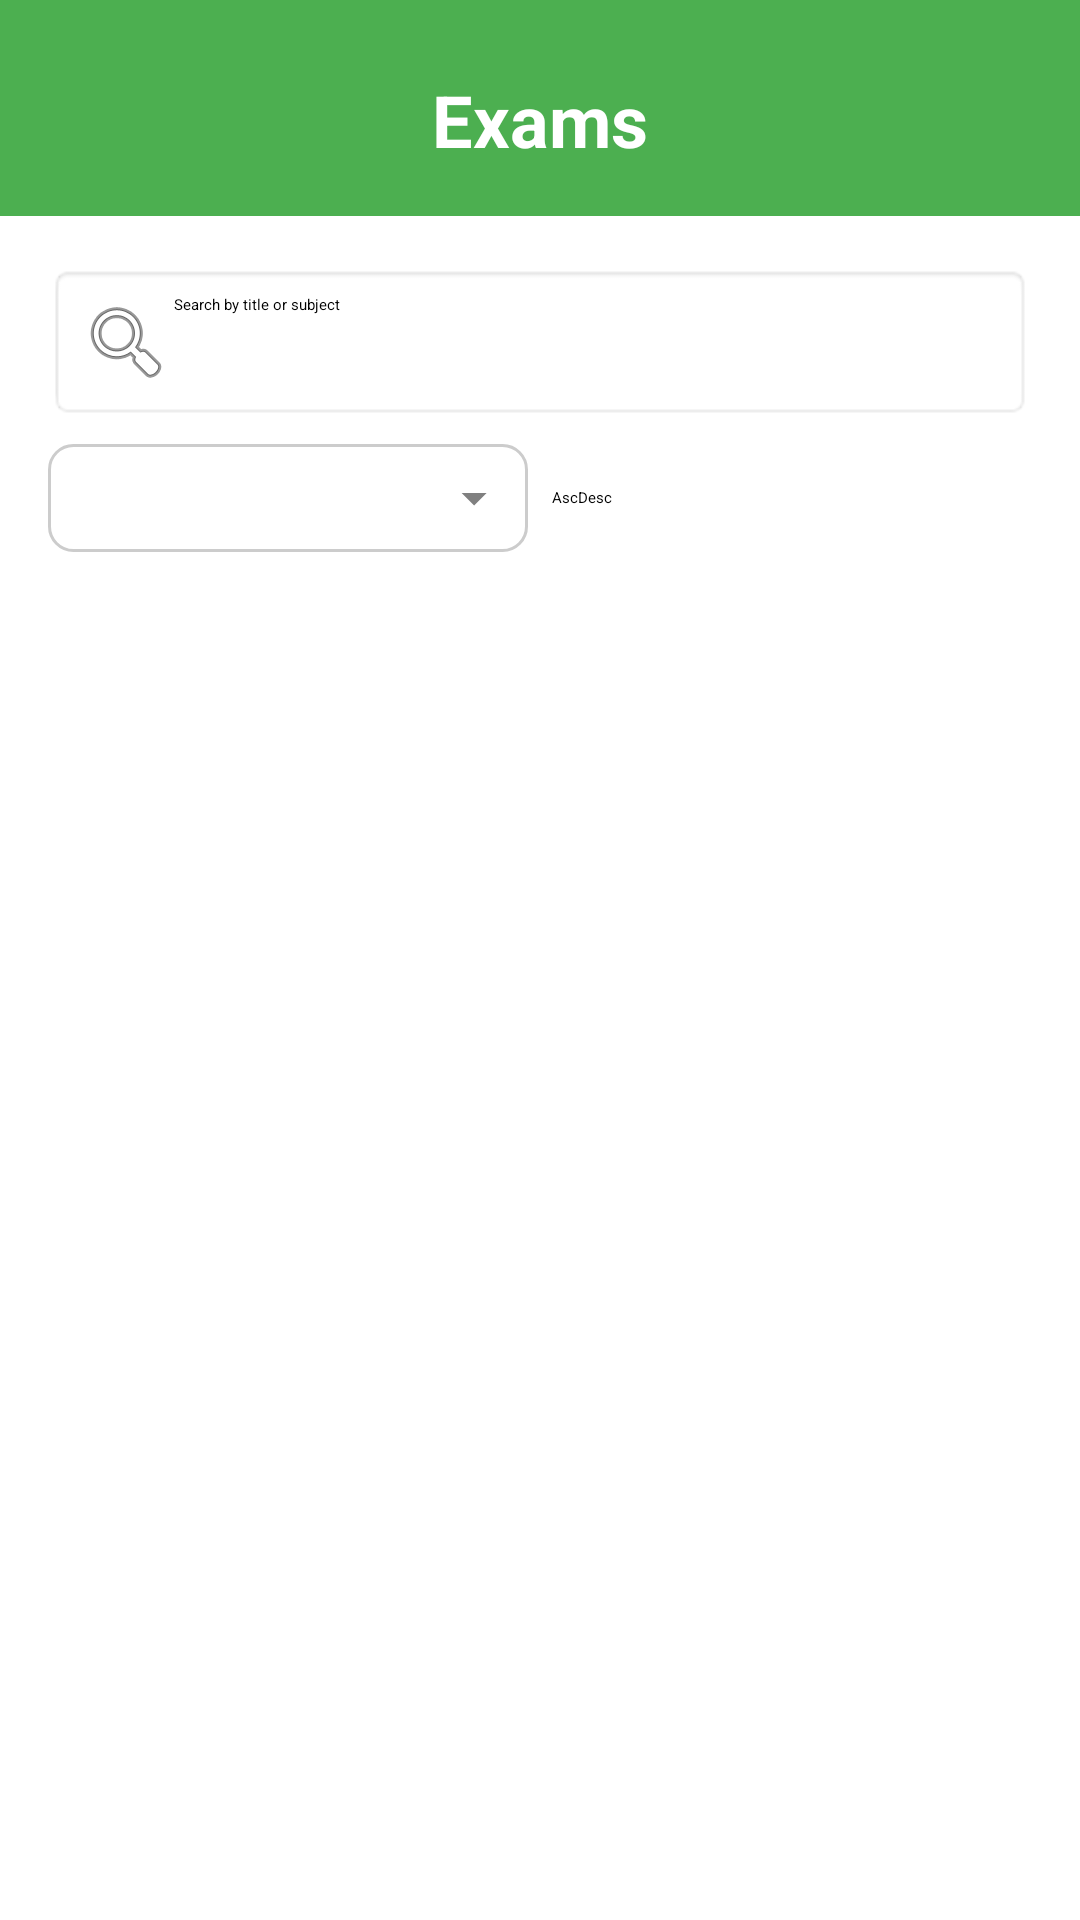

This screen was rendered from an Android layout file. Write that file and the resources it references.
<!-- AndroidManifest.xml: application theme Theme.SchoolApp -->
<!-- res/layout/activity_exam_list.xml -->
<?xml version="1.0" encoding="utf-8"?>
<LinearLayout xmlns:android="http://schemas.android.com/apk/res/android"
    android:id="@+id/mainLayout"
    android:layout_width="match_parent"
    android:layout_height="match_parent"
    android:orientation="vertical"
    android:background="@color/white"
    android:padding="0dp">

    
    <FrameLayout
        android:layout_width="match_parent"
        android:layout_height="72dp"
        android:background="@color/role_green"
        android:paddingTop="8dp">

        <TextView
            android:id="@+id/textTitle"
            style="@style/HeaderTitle"
            android:text="Exams" />
    </FrameLayout>

    
    <LinearLayout
        android:layout_width="match_parent"
        android:layout_height="match_parent"
        android:orientation="vertical"
        android:padding="16dp">

        
        <EditText
            android:id="@+id/editSearch"
            android:layout_width="match_parent"
            android:layout_height="wrap_content"
            android:hint="Search by title or subject"
            android:drawableStart="@android:drawable/ic_menu_search"
            android:padding="10dp"
            android:background="@android:drawable/editbox_background"
            android:layout_marginBottom="8dp"/>

        
        <LinearLayout
            android:layout_width="match_parent"
            android:layout_height="wrap_content"
            android:orientation="horizontal"
            android:gravity="center_vertical"
            android:layout_marginBottom="8dp">

            
            <LinearLayout
                android:id="@+id/spinnerContainer"
                android:layout_width="0dp"
                android:layout_weight="1"
                android:layout_height="wrap_content"
                android:orientation="horizontal"
                android:background="@drawable/edittext_border"
                android:padding="8dp"
                android:gravity="center_vertical">

                <Spinner
                    android:id="@+id/spinnerSortBy"
                    android:layout_width="0dp"
                    android:layout_weight="1"
                    android:layout_height="wrap_content"
                    android:background="@android:color/transparent"
                    android:spinnerMode="dropdown" />

                <ImageView
                    android:id="@+id/arrow"
                    android:layout_width="20dp"
                    android:layout_height="20dp"
                    android:src="@drawable/spinner_arrow"
                    android:layout_marginStart="8dp"
                    android:contentDescription="Dropdown" />
            </LinearLayout>

            
            <RadioGroup
                android:id="@+id/radioGroupSortOrder"
                android:layout_width="0dp"
                android:layout_weight="1"
                android:layout_height="wrap_content"
                android:orientation="horizontal"
                android:layout_marginStart="8dp">

                <RadioButton
                    android:id="@+id/radioAscending"
                    android:layout_width="wrap_content"
                    android:layout_height="wrap_content"
                    android:text="Asc" />

                <RadioButton
                    android:id="@+id/radioDescending"
                    android:layout_width="wrap_content"
                    android:layout_height="wrap_content"
                    android:text="Desc" />
            </RadioGroup>
        </LinearLayout>

        
        <androidx.recyclerview.widget.RecyclerView
            android:id="@+id/recyclerExams"
            android:layout_width="match_parent"
            android:layout_height="0dp"
            android:layout_weight="1"
            android:scrollbars="vertical" />
    </LinearLayout>
</LinearLayout>
<!-- resources referenced by this layout -->
<resources>
  <color name="role_green">#4CAF50</color>
  <color name="white">#FFFFFFFF</color>
  <!-- drawable edittext_border (drawable) -->
  <shape xmlns:android="http://schemas.android.com/apk/res/android" android:shape="rectangle">
      <solid android:color="@android:color/white" />
      <stroke android:width="1dp" android:color="#CCCCCC" />
      <corners android:radius="8dp" />
  </shape>
  <!-- drawable spinner_arrow (drawable) -->
  <vector xmlns:android="http://schemas.android.com/apk/res/android"
      android:width="24dp"
      android:height="24dp"
      android:viewportWidth="24"
      android:viewportHeight="24">
      <path
          android:fillColor="#808080"
          android:pathData="M7,10l5,5 5,-5z" />
  </vector>
  <style name="HeaderTitle">
          <item name="android:layout_width">match_parent</item>
          <item name="android:layout_height">match_parent</item>
          <item name="android:textSize">24sp</item>
          <item name="android:textColor">@android:color/white</item>
          <item name="android:textStyle">bold</item>
          <item name="android:gravity">center</item>
      </style>
</resources>
